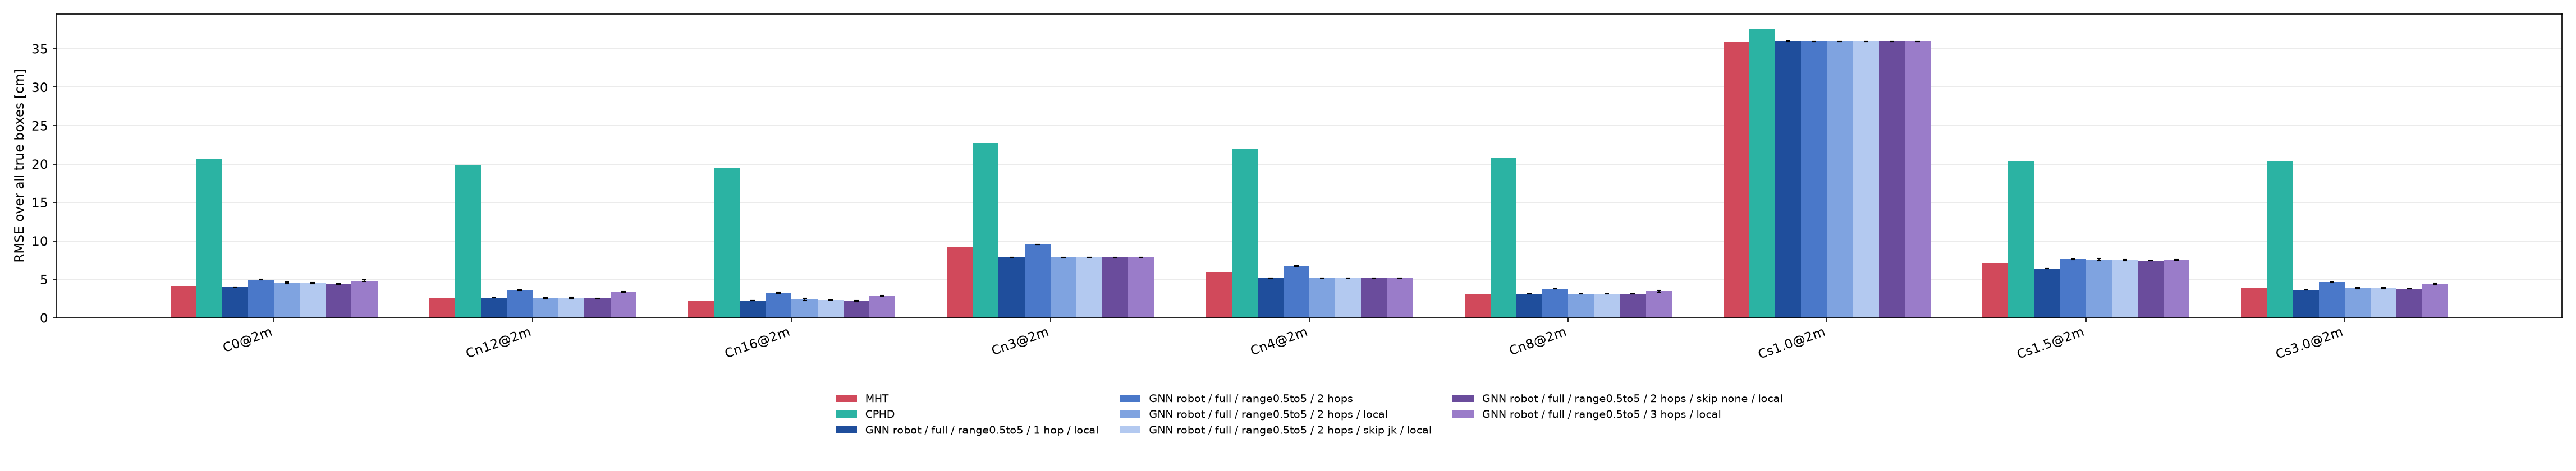

Values plotted in this chart, from the file beside it:
test, comm_range_m, zone_class, union, phd, cphd, mht, robot_full_range0.5to5_h1_local_mean, robot_full_range0.5to5_h1_local_sd, robot_full_range0.5to5_h1_local_p_vs_mht, robot_full_range0.5to5_h2_mean, robot_full_range0.5to5_h2_sd, robot_full_range0.5to5_h2_p_vs_mht, robot_full_range0.5to5_h2_local_mean, robot_full_range0.5to5_h2_local_sd, robot_full_range0.5to5_h2_local_p_vs_mht, robot_full_range0.5to5_h2_skipjk_local_m…, robot_full_range0.5to5_h2_skipjk_local_s…, robot_full_range0.5to5_h2_skipjk_local_p…, robot_full_range0.5to5_h2_skipnone_local…, robot_full_range0.5to5_h2_skipnone_local…, robot_full_range0.5to5_h2_skipnone_local…, robot_full_range0.5to5_h3_local_mean, robot_full_range0.5to5_h3_local_sd
C0, 1.0, 14.98, 4.312, 28.23, 20.62, 4.141, 3.762, 0.0, , 4.966, 0.046, , 3.761, 0.0, , 3.761, 0.0, , 3.761, 0.0, , 3.761, 0.0
C0, 2.0, 14.98, 4.312, 28.23, 20.62, 4.141, 4.009, 0.002, , 4.966, 0.047, , 4.538, 0.114, , 4.536, 0.067, , 4.421, 0.049, , 4.825, 0.095
C0, 2.7, 14.98, 4.312, 28.23, 20.62, 4.141, 4.612, 0.014, , 4.966, 0.047, , 4.962, 0.14, , 4.873, 0.047, , 4.799, 0.025, , 4.825, 0.095
C0, 3.2, 14.98, 4.312, 28.23, 20.62, 4.141, 5.012, 0.0, , 4.966, 0.047, , 4.962, 0.14, , 4.873, 0.047, , 4.799, 0.025, , 4.825, 0.095
Cn12, 1.0, 12.54, 2.79, 29.15, 19.8, 2.523, 2.524, 0.002, , 3.586, 0.016, , 2.607, 0.007, , 2.605, 0.01, , 2.599, 0.002, , 2.6, 0.001
Cn12, 2.0, 12.54, 2.79, 29.15, 19.8, 2.523, 2.632, 0.006, , 3.586, 0.016, , 2.53, 0.056, , 2.583, 0.105, , 2.524, 0.043, , 3.368, 0.036
Cn12, 2.7, 12.54, 2.79, 29.15, 19.8, 2.523, 2.538, 0.046, , 3.586, 0.016, , 3.478, 0.22, , 3.498, 0.167, , 3.295, 0.035, , 3.368, 0.036
Cn12, 3.2, 12.54, 2.79, 29.15, 19.8, 2.523, 3.908, 0.208, , 3.586, 0.016, , 3.478, 0.22, , 3.498, 0.167, , 3.295, 0.035, , 3.368, 0.036
Cn16, 1.0, 11.61, 2.481, 29.85, 19.51, 2.156, 2.23, 0.002, , 3.262, 0.071, , 2.268, 0.001, , 2.267, 0.001, , 2.269, 0.004, , 2.261, 0.006
Cn16, 2.0, 11.61, 2.481, 29.85, 19.51, 2.156, 2.266, 0.007, , 3.262, 0.071, , 2.368, 0.15, , 2.329, 0.002, , 2.167, 0.054, , 2.852, 0.04
Cn16, 2.7, 11.61, 2.481, 29.85, 19.51, 2.156, 2.179, 0.001, , 3.227, 0.105, , 3.114, 0.218, , 3.148, 0.252, , 2.895, 0.001, , 2.852, 0.04
Cn16, 3.2, 11.61, 2.481, 29.85, 19.51, 2.156, 3.33, 0.136, , 3.227, 0.105, , 3.114, 0.218, , 3.148, 0.252, , 2.895, 0.001, , 2.852, 0.04
Cn3, 1.0, 17.81, 8.808, 27.08, 22.77, 9.203, 7.873, 0.007, , 9.559, 0.012, , 7.839, 0.028, , 7.857, 0.0, , 7.833, 0.023, , 7.844, 0.011
Cn3, 2.0, 17.81, 8.808, 27.08, 22.77, 9.203, 7.873, 0.007, , 9.559, 0.012, , 7.839, 0.028, , 7.857, 0.0, , 7.833, 0.023, , 7.844, 0.011
Cn3, 2.7, 17.81, 8.808, 27.08, 22.77, 9.203, 9.474, 0.06, , 9.559, 0.012, , 9.489, 0.083, , 9.477, 0.025, , 9.379, 0.048, , 9.441, 0.012
Cn3, 3.2, 17.81, 8.808, 27.08, 22.77, 9.203, 9.572, 0.072, , 9.559, 0.012, , 9.489, 0.083, , 9.477, 0.025, , 9.379, 0.048, , 9.441, 0.012
Cn4, 1.0, 15.73, 5.859, 27.56, 22.01, 5.955, 5.155, 0.0, , 6.74, 0.034, , 5.154, 0.004, , 5.155, 0.0, , 5.152, 0.002, , 5.153, 0.001
Cn4, 2.0, 15.73, 5.859, 27.56, 22.01, 5.955, 5.15, 0.0, , 6.74, 0.034, , 5.15, 0.005, , 5.151, 0.0, , 5.148, 0.003, , 5.149, 0.001
Cn4, 2.7, 15.73, 5.859, 27.56, 22.01, 5.955, 5.692, 0.004, , 6.705, 0.001, , 6.618, 0.086, , 6.671, 0.07, , 6.566, 0.036, , 6.548, 0.052
Cn4, 3.2, 15.73, 5.859, 27.56, 22.01, 5.955, 6.756, 0.018, , 6.705, 0.001, , 6.618, 0.086, , 6.671, 0.07, , 6.566, 0.036, , 6.548, 0.052
Cn8, 1.0, 13.96, 3.264, 28.93, 20.8, 3.127, 2.874, 0.0, , 3.781, 0.025, , 2.87, 0.004, , 2.872, 0.0, , 2.869, 0.003, , 2.872, 0.0
Cn8, 2.0, 13.96, 3.264, 28.93, 20.8, 3.127, 3.091, 0.004, , 3.781, 0.025, , 3.148, 0.0, , 3.147, 0.001, , 3.144, 0.003, , 3.456, 0.1
Cn8, 2.7, 13.96, 3.264, 28.93, 20.8, 3.127, 3.144, 0.002, , 3.781, 0.025, , 3.625, 0.256, , 3.597, 0.162, , 3.427, 0.078, , 3.504, 0.065
Cn8, 3.2, 13.96, 3.264, 28.93, 20.8, 3.127, 3.942, 0.12, , 3.781, 0.025, , 3.625, 0.256, , 3.597, 0.162, , 3.427, 0.078, , 3.504, 0.065
Cs1.0, 1.0, 36.23, 35.92, 36.01, 37.65, 35.87, 35.87, 0.003, , 35.97, 0.003, , 35.87, 0.0, , 35.87, 0.003, , 35.87, 0.003, , 35.88, 0.0
Cs1.0, 2.0, 36.23, 35.92, 36.01, 37.65, 35.87, 35.98, 0.013, , 35.97, 0.003, , 35.95, 0.01, , 35.95, 0.007, , 35.95, 0.01, , 35.97, 0.003
Cs1.0, 2.7, 36.23, 35.92, 36.01, 37.65, 35.87, 35.98, 0.013, , 35.97, 0.0, , 35.95, 0.01, , 35.95, 0.007, , 35.95, 0.01, , 35.97, 0.003
Cs1.0, 3.2, 36.23, 35.92, 36.01, 37.65, 35.87, 35.98, 0.013, , 35.97, 0.0, , 35.95, 0.01, , 35.95, 0.007, , 35.95, 0.01, , 35.97, 0.003
Cs1.5, 1.0, 16.84, 7.075, 18.19, 20.38, 7.155, 5.859, 0.0, , 7.633, 0.03, , 5.855, 0.002, , 5.854, 0.001, , 5.853, 0.0, , 5.856, 0.003
Cs1.5, 2.0, 16.84, 7.075, 18.19, 20.38, 7.155, 6.419, 0.008, , 7.618, 0.015, , 7.586, 0.136, , 7.496, 0.046, , 7.436, 0.015, , 7.526, 0.046
Cs1.5, 2.7, 16.84, 7.075, 18.19, 20.38, 7.155, 7.636, 0.054, , 7.603, 0.0, , 7.618, 0.135, , 7.542, 0.061, , 7.468, 0.014, , 7.543, 0.061
Cs1.5, 3.2, 16.84, 7.075, 18.19, 20.38, 7.155, 7.722, 0.06, , 7.603, 0.0, , 7.618, 0.135, , 7.542, 0.061, , 7.468, 0.014, , 7.543, 0.061
Cs3.0, 1.0, 14.41, 3.884, 29.43, 20.35, 3.859, 3.432, 0.001, , 4.671, 0.026, , 3.431, 0.0, , 3.431, 0.001, , 3.431, 0.0, , 3.43, 0.001
Cs3.0, 2.0, 14.41, 3.884, 29.43, 20.35, 3.859, 3.654, 0.001, , 4.62, 0.025, , 3.847, 0.058, , 3.842, 0.055, , 3.789, 0.001, , 4.388, 0.106
Cs3.0, 2.7, 14.41, 3.884, 29.43, 20.35, 3.859, 3.944, 0.04, , 4.62, 0.025, , 4.456, 0.29, , 4.409, 0.186, , 4.166, 0.057, , 4.388, 0.106
Cs3.0, 3.2, 14.41, 3.884, 29.43, 20.35, 3.859, 4.841, 0.096, , 4.62, 0.025, , 4.456, 0.29, , 4.409, 0.186, , 4.166, 0.057, , 4.388, 0.106
